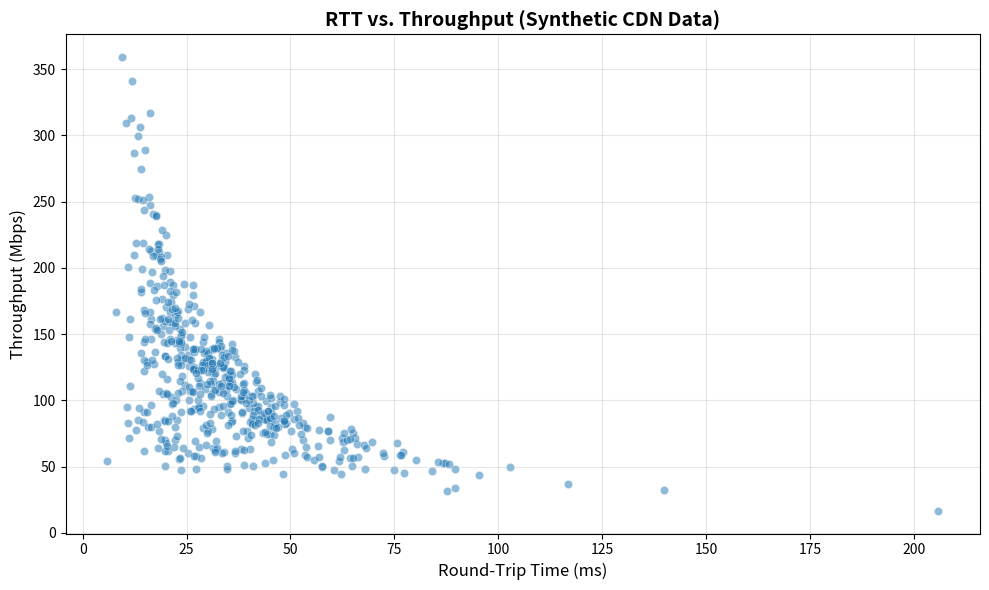

Recreate this plot in Python.
"""
Synthetic CDN Data Generator

This module generates synthetic CDN performance metrics including RTT, TTFB, 
packet loss, and throughput. The data models realistic CDN behavior with 
log-normal distributions for latency metrics and a non-linear relationship 
between network conditions and throughput.

Author: CDN Multi-Metric Selection Project
Date: November 2025
"""

import pandas as pd
import numpy as np
import matplotlib.pyplot as plt
import seaborn as sns


# ============================================================================
# CONFIGURATION CONSTANTS
# ============================================================================

# Random seed for reproducibility
RANDOM_SEED = 42

# Number of synthetic samples to generate
N_SAMPLES = 500

# RTT Distribution Parameters (Log-Normal Distribution)
# Target mean RTT around 30ms, typical for CDN edge servers
RTT_MEAN_LOG = np.log(30)  # Logarithmic mean
RTT_SIGMA_LOG = 0.5         # Standard deviation controlling RTT spread

# Server Delay Distribution Parameters (Log-Normal Distribution)
# Target mean of 20ms with higher variance to simulate variable server load
DELAY_MEAN_LOG = np.log(20)
DELAY_SIGMA_LOG = 0.8

# Packet Loss Distribution Parameters
LOSS_PROBABILITY = 0.15  # Probability of experiencing packet loss (15%)
LOSS_MIN = 0.001         # Minimum loss rate (0.1%)
LOSS_MAX = 0.02          # Maximum loss rate (2%)

# Throughput Model Parameters
THROUGHPUT_CONSTANT = 10000  # Base constant for throughput scaling (Mbps)
LOSS_IMPACT_WEIGHT = 5000    # Weight factor for packet loss impact on throughput


# ============================================================================
# DATA GENERATION
# ============================================================================

def generate_synthetic_cdn_data():
    """
    Generate synthetic CDN performance metrics.
    
    This function creates realistic CDN metrics with the following characteristics:
    - RTT and server delay follow log-normal distributions
    - Packet loss occurs in 15% of samples with varying rates
    - Throughput is inversely related to latency and packet loss
    - TCP congestion control effects are modeled through amplified loss impact
    
    Returns:
        pd.DataFrame: DataFrame containing RTT, TTFB, Loss, and Throughput columns
    """
    # Set random seed for reproducibility
    np.random.seed(RANDOM_SEED)
    
    # Generate Round-Trip Time (RTT) using log-normal distribution
    # Log-normal distribution is appropriate for network latency measurements
    rtt = np.random.lognormal(mean=RTT_MEAN_LOG, sigma=RTT_SIGMA_LOG, size=N_SAMPLES)
    
    # Generate Server Delay to simulate variable server load
    # Higher variance represents unstable load conditions
    server_delay = np.random.lognormal(mean=DELAY_MEAN_LOG, sigma=DELAY_SIGMA_LOG, size=N_SAMPLES)
    
    # Calculate Time To First Byte (TTFB)
    # TTFB is the sum of network RTT and server processing delay
    ttfb = rtt + server_delay
    
    # Generate Packet Loss to simulate network congestion
    # Most samples (85%) have zero loss; remaining samples have variable loss rates
    loss = np.zeros(N_SAMPLES)
    lossy_indices = np.random.choice(
        N_SAMPLES, 
        size=int(N_SAMPLES * LOSS_PROBABILITY), 
        replace=False
    )
    loss[lossy_indices] = np.random.uniform(
        low=LOSS_MIN, 
        high=LOSS_MAX, 
        size=len(lossy_indices)
    )
    
    # Calculate Throughput using a ground truth model
    # This model simulates the combined impact of RTT, TTFB, and packet loss
    # Packet loss impact is amplified to model TCP congestion control behavior
    total_cost = rtt + ttfb + (loss * LOSS_IMPACT_WEIGHT)
    
    # Base throughput is inversely proportional to total network cost
    base_throughput = THROUGHPUT_CONSTANT / total_cost
    
    # Add random noise (±10% variation) to simulate real-world fluctuations
    noise = np.random.uniform(0.9, 1.1, size=N_SAMPLES)
    throughput = base_throughput * noise
    
    # Ensure throughput values remain positive
    throughput = np.maximum(throughput, 0.01)
    
    # Create DataFrame with all metrics
    data = {
        'RTT': rtt,
        'TTFB': ttfb,
        'Loss': loss,
        'Throughput': throughput
    }
    
    return pd.DataFrame(data)


# ============================================================================
# VISUALIZATION
# ============================================================================

def visualize_data(df, output_file='data-visualization.png'):
    """
    Create and save a scatter plot visualization of RTT vs. Throughput.
    
    This visualization helps verify the synthetic data generation by showing
    the expected negative correlation between RTT and throughput, with
    significant noise demonstrating that RTT alone cannot predict throughput.
    
    Args:
        df (pd.DataFrame): DataFrame containing the synthetic CDN metrics
        output_file (str): Path to save the visualization (default: 'data-visualization.png')
    """
    plt.figure(figsize=(10, 6))
    sns.scatterplot(data=df, x='RTT', y='Throughput', alpha=0.5)
    plt.title('RTT vs. Throughput (Synthetic CDN Data)', fontsize=14, fontweight='bold')
    plt.xlabel('Round-Trip Time (ms)', fontsize=12)
    plt.ylabel('Throughput (Mbps)', fontsize=12)
    plt.grid(True, alpha=0.3)
    plt.tight_layout()
    plt.savefig(output_file, dpi=300, bbox_inches='tight')
    plt.close()


# ============================================================================
# MAIN EXECUTION
# ============================================================================

def main():
    """
    Main execution function for synthetic CDN data generation.
    
    This function orchestrates the data generation process, saves the results
    to a CSV file, and displays summary statistics and visualizations.
    """
    print("=" * 70)
    print("SYNTHETIC CDN DATA GENERATOR")
    print("=" * 70)
    
    # Generate synthetic data
    print(f"\nGenerating {N_SAMPLES} synthetic CDN samples...")
    df = generate_synthetic_cdn_data()
    
    # Save to CSV file
    output_file = 'synthetic_cdn_data.csv'
    df.to_csv(output_file, index=False)
    print(f"✓ Successfully saved data to '{output_file}'")
    
    # Display summary statistics
    print("\n" + "=" * 70)
    print("SUMMARY STATISTICS")
    print("=" * 70)
    print(df.describe())
    
    # Display correlation insights
    print("\n" + "=" * 70)
    print("DATA CHARACTERISTICS")
    print("=" * 70)
    print(f"• Samples with packet loss: {(df['Loss'] > 0).sum()} ({(df['Loss'] > 0).sum()/N_SAMPLES*100:.1f}%)")
    print(f"• Mean RTT: {df['RTT'].mean():.2f} ms")
    print(f"• Mean TTFB: {df['TTFB'].mean():.2f} ms")
    print(f"• Mean Throughput: {df['Throughput'].mean():.2f} Mbps")
    print(f"• RTT-Throughput Correlation: {df['RTT'].corr(df['Throughput']):.3f}")
    
    # Create and save visualization
    print("\n" + "=" * 70)
    print("GENERATING VISUALIZATION")
    print("=" * 70)
    visualization_file = 'data-visualization.png'
    print(f"Creating RTT vs. Throughput scatter plot...")
    visualize_data(df, output_file=visualization_file)
    print(f"✓ Successfully saved visualization to '{visualization_file}'")
    print("\nNote: The plot shows a noisy negative correlation, demonstrating that")
    print("      RTT alone is insufficient for predicting throughput.")


if __name__ == "__main__":
    main()
